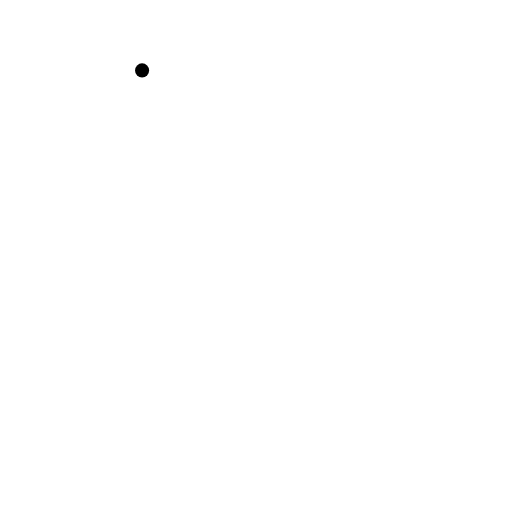
t = 0.00 s
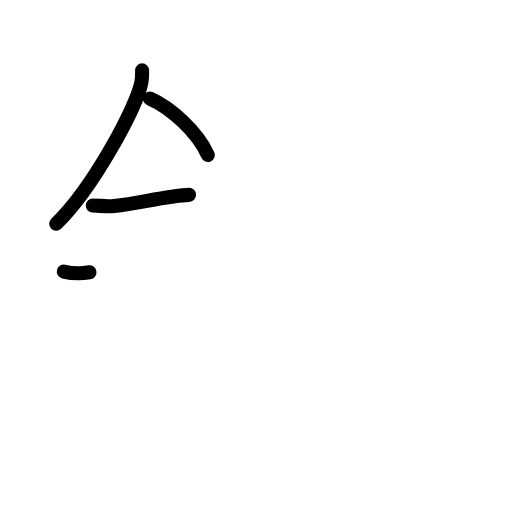
t = 3.25 s
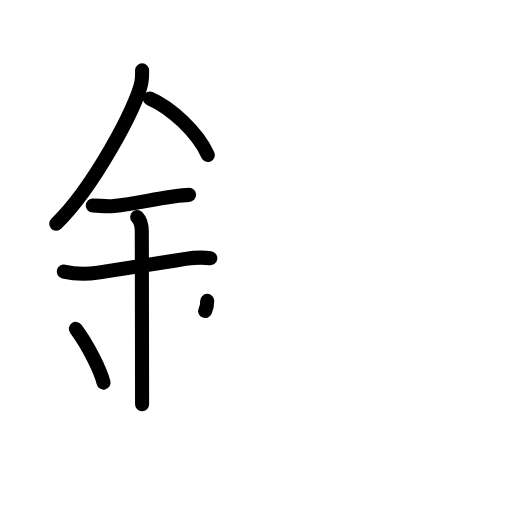
t = 6.38 s
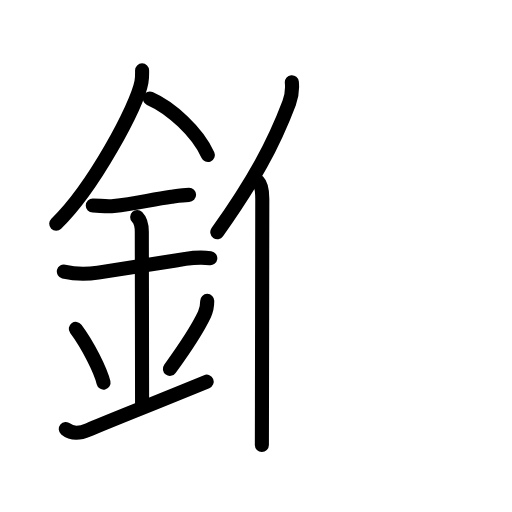
t = 9.58 s
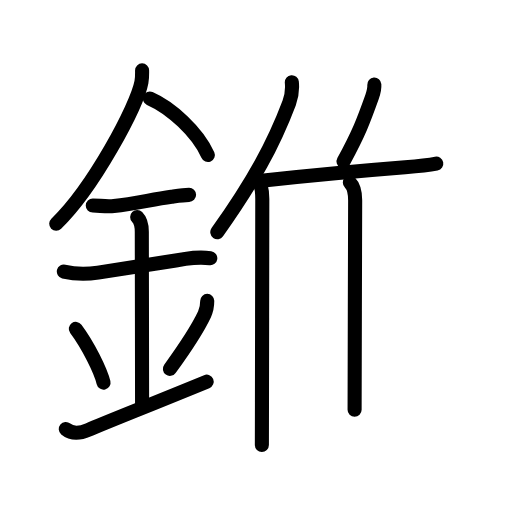
t = 12.88 s
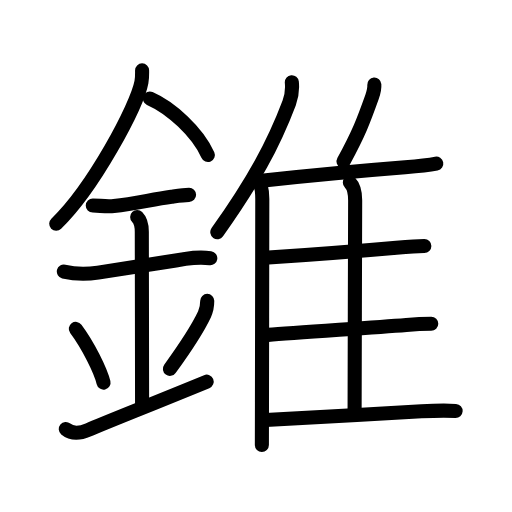
t = 16.00 s

The animated SVG that drew these frames (rendered in a browser with its animation timeline set to each time). Animation: 48 SMIL elements (animate=48); one cycle of 16.00 s.

<?xml version="1.0" encoding="UTF-8"?>
<!--
AniKanjiVG is licensed by CC-BY-SA Paul C. Sommerhoff (https://bitbucket.org/sommerhoff/anikanjivg).
AniKanjiVG uses KanjiVG which is licensed by CC-BY-SA Ulrich Apel (http://kanjivg.tagaini.net).
See also http://creativecommons.org/licenses/by-sa/3.0/
-->
<svg xmlns:kvg='http://kanjivg.tagaini.net' xmlns='http://www.w3.org/2000/svg' width='109' height='109' viewBox='0 0 109 109' style='fill:none;stroke:#000000;stroke-width:3;stroke-linecap:round;stroke-linejoin:round;' id="kvg:kanji_09310"><g id="kvg:09310" kvg:element="錐"><g id="kvg:09310-g1" kvg:element="金" kvg:position="left" kvg:radical="general"><path id="kvg:09310-s1" kvg:type="㇒" d="M30.25,14.99c0,0.83,0.05,1.49-0.14,2.49c-0.97,5.18-10.22,22.48-18.14,30.15"><animate attributeName="d" begin="0.0s" dur="0.5s" from="M30.25,14.99C30.25,14.99,30.25,14.99,30.25,14.99" to="M30.25,14.99c0,0.83,0.05,1.49-0.14,2.49" />
<animate attributeName="d" begin="0.5s" dur="0.5s" from="M30.25,14.99c0,0.83,0.05,1.49-0.14,2.49c0,0,0,0,0,0,0" to="M30.25,14.99c0,0.83,0.05,1.49-0.14,2.49c-0.97,5.18-10.22,22.48-18.14,30.15" />
</path>
<path id="kvg:09310-s2" kvg:type="㇔/㇏" d="M31.89,20.96c4.47,1.95,10.18,7.13,12.36,12.04"><animate attributeName="d" begin="1.0s" dur="1.0s" from="M31.89,20.96C31.89,20.96,31.89,20.96,31.89,20.96" to="M31.89,20.96c4.47,1.95,10.18,7.13,12.36,12.04" />
<animate attributeName="d" begin="0s" dur="1.0s" from="M-100,-100" to="M-100,-100" />
</path>
<path id="kvg:09310-s3" kvg:type="㇐" d="M19.75,43.75c1.5,0.02,3.01,0.28,4.5,0.11c4.5-0.49,7.88-1.36,12.24-1.98c1.16-0.16,2.59-0.38,3.76-0.39"><animate attributeName="d" begin="2.0s" dur="0.3333333333333333s" from="M19.75,43.75C19.75,43.75,19.75,43.75,19.75,43.75" to="M19.75,43.75c1.5,0.02,3.01,0.28,4.5,0.11" />
<animate attributeName="d" begin="2.3333333333333335s" dur="0.3333333333333333s" from="M19.75,43.75c1.5,0.02,3.01,0.28,4.5,0.11c0,0,0,0,0,0,0" to="M19.75,43.75c1.5,0.02,3.01,0.28,4.5,0.11c4.5-0.49,7.88-1.36,12.24-1.98" />
<animate attributeName="d" begin="2.6666666666666665s" dur="0.3333333333333333s" from="M19.75,43.75c1.5,0.02,3.01,0.28,4.5,0.11c4.5-0.49,7.88-1.36,12.24-1.98c0,0,0,0,0,0,0" to="M19.75,43.75c1.5,0.02,3.01,0.28,4.5,0.11c4.5-0.49,7.88-1.36,12.24-1.98c1.16-0.16,2.59-0.38,3.76-0.39" />
<animate attributeName="d" begin="0s" dur="2.0s" from="M-100,-100" to="M-100,-100" />
</path>
<path id="kvg:09310-s4" kvg:type="㇐" d="M13.59,57.81c2.29,0.56,5.31,0.54,7.28,0.22c5.82-0.95,12.25-1.91,18.6-2.91c1.9-0.3,3.65-0.38,5.3-0.15"><animate attributeName="d" begin="3.0s" dur="0.3333333333333333s" from="M13.59,57.81C13.59,57.81,13.59,57.81,13.59,57.81" to="M13.59,57.81c2.29,0.56,5.31,0.54,7.28,0.22" />
<animate attributeName="d" begin="3.3333333333333335s" dur="0.3333333333333333s" from="M13.59,57.81c2.29,0.56,5.31,0.54,7.28,0.22c0,0,0,0,0,0,0" to="M13.59,57.81c2.29,0.56,5.31,0.54,7.28,0.22c5.82-0.95,12.25-1.91,18.6-2.91" />
<animate attributeName="d" begin="3.6666666666666665s" dur="0.3333333333333333s" from="M13.59,57.81c2.29,0.56,5.31,0.54,7.28,0.22c5.82-0.95,12.25-1.91,18.6-2.91c0,0,0,0,0,0,0" to="M13.59,57.81c2.29,0.56,5.31,0.54,7.28,0.22c5.82-0.95,12.25-1.91,18.6-2.91c1.9-0.3,3.65-0.38,5.3-0.15" />
<animate attributeName="d" begin="0s" dur="3.0s" from="M-100,-100" to="M-100,-100" />
</path>
<path id="kvg:09310-s5" kvg:type="㇑a" d="M29.2,46.19C30,47,30.19,48,30.19,49.33c0,4.35,0.06,31.29,0.06,36.73"><animate attributeName="d" begin="4.0s" dur="0.5s" from="M29.2,46.19C29.2,46.19,29.2,46.19,29.2,46.19" to="M29.2,46.19C30,47,30.19,48,30.19,49.33" />
<animate attributeName="d" begin="4.5s" dur="0.5s" from="M29.2,46.19C30,47,30.19,48,30.19,49.33c0,0,0,0,0,0,0" to="M29.2,46.19C30,47,30.19,48,30.19,49.33c0,4.35,0.06,31.29,0.06,36.73" />
<animate attributeName="d" begin="0s" dur="4.0s" from="M-100,-100" to="M-100,-100" />
</path>
<path id="kvg:09310-s6" kvg:type="㇔" d="M16.14,70.01c2.61,3.49,5.28,8.88,5.9,11.44"><animate attributeName="d" begin="5.0s" dur="1.0s" from="M16.14,70.01C16.14,70.01,16.14,70.01,16.14,70.01" to="M16.14,70.01c2.61,3.49,5.28,8.88,5.9,11.44" />
<animate attributeName="d" begin="0s" dur="5.0s" from="M-100,-100" to="M-100,-100" />
</path>
<path id="kvg:09310-s7" kvg:type="㇒" d="M44.12,64.05c0,1.2-0.24,2.14-0.59,2.88c-1.28,2.7-3.16,5.82-7.36,11.6"><animate attributeName="d" begin="6.0s" dur="0.5s" from="M44.12,64.05C44.12,64.05,44.12,64.05,44.12,64.05" to="M44.12,64.05c0,1.2-0.24,2.14-0.59,2.88" />
<animate attributeName="d" begin="6.5s" dur="0.5s" from="M44.12,64.05c0,1.2-0.24,2.14-0.59,2.88c0,0,0,0,0,0,0" to="M44.12,64.05c0,1.2-0.24,2.14-0.59,2.88c-1.28,2.7-3.16,5.82-7.36,11.6" />
<animate attributeName="d" begin="0s" dur="6.0s" from="M-100,-100" to="M-100,-100" />
</path>
<path id="kvg:09310-s8" kvg:type="㇀/㇐" d="M14,91.33c1.25,1.05,2.8,1.06,4.82,0.18C22.25,90,29.96,87,44,81.25"><animate attributeName="d" begin="7.0s" dur="0.5s" from="M14,91.33C14,91.33,14,91.33,14,91.33" to="M14,91.33c1.25,1.05,2.8,1.06,4.82,0.18" />
<animate attributeName="d" begin="7.5s" dur="0.5s" from="M14,91.33c1.25,1.05,2.8,1.06,4.82,0.18c0,0,0,0,0,0,0" to="M14,91.33c1.25,1.05,2.8,1.06,4.82,0.18C22.25,90,29.96,87,44,81.25" />
<animate attributeName="d" begin="0s" dur="7.0s" from="M-100,-100" to="M-100,-100" />
</path>
</g>
<g id="kvg:09310-g2" kvg:element="隹" kvg:position="right"><g id="kvg:09310-g3" kvg:element="亻" kvg:variant="true" kvg:original="人"><path id="kvg:09310-s9" kvg:type="㇒" d="M62.13,17.5c0.16,1.63-0.05,3.02-0.57,4.41c-3.36,8.9-7.61,16.69-15.3,27.52"><animate attributeName="d" begin="8.0s" dur="0.5s" from="M62.13,17.5C62.13,17.5,62.13,17.5,62.13,17.5" to="M62.13,17.5c0.16,1.63-0.05,3.02-0.57,4.41" />
<animate attributeName="d" begin="8.5s" dur="0.5s" from="M62.13,17.5c0.16,1.63-0.05,3.02-0.57,4.41c0,0,0,0,0,0,0" to="M62.13,17.5c0.16,1.63-0.05,3.02-0.57,4.41c-3.36,8.9-7.61,16.69-15.3,27.52" />
<animate attributeName="d" begin="0s" dur="8.0s" from="M-100,-100" to="M-100,-100" />
</path>
<path id="kvg:09310-s10" kvg:type="㇑" d="M54.94,38.65c0.83,0.83,0.9,2.3,0.9,3.66c0,6.45-0.05,30.06-0.07,43.31c-0.01,5.1-0.02,8.66-0.02,9.13"><animate attributeName="d" begin="9.0s" dur="0.3333333333333333s" from="M54.94,38.65C54.94,38.65,54.94,38.65,54.94,38.65" to="M54.94,38.65c0.83,0.83,0.9,2.3,0.9,3.66" />
<animate attributeName="d" begin="9.333333333333334s" dur="0.3333333333333333s" from="M54.94,38.65c0.83,0.83,0.9,2.3,0.9,3.66c0,0,0,0,0,0,0" to="M54.94,38.65c0.83,0.83,0.9,2.3,0.9,3.66c0,6.45-0.05,30.06-0.07,43.31" />
<animate attributeName="d" begin="9.666666666666666s" dur="0.3333333333333333s" from="M54.94,38.65c0.83,0.83,0.9,2.3,0.9,3.66c0,6.45-0.05,30.06-0.07,43.31c0,0,0,0,0,0,0" to="M54.94,38.65c0.83,0.83,0.9,2.3,0.9,3.66c0,6.45-0.05,30.06-0.07,43.31c-0.01,5.1-0.02,8.66-0.02,9.13" />
<animate attributeName="d" begin="0s" dur="9.0s" from="M-100,-100" to="M-100,-100" />
</path>
</g>
<path id="kvg:09310-s11" kvg:type="㇒" d="M79.69,18c0.07,0.92-0.22,1.88-0.49,2.65c-1.82,5.1-2.76,7.62-6.06,13.71"><animate attributeName="d" begin="10.0s" dur="0.5s" from="M79.69,18C79.69,18,79.69,18,79.69,18" to="M79.69,18c0.07,0.92-0.22,1.88-0.49,2.65" />
<animate attributeName="d" begin="10.5s" dur="0.5s" from="M79.69,18c0.07,0.92-0.22,1.88-0.49,2.65c0,0,0,0,0,0,0" to="M79.69,18c0.07,0.92-0.22,1.88-0.49,2.65c-1.82,5.1-2.76,7.62-6.06,13.71" />
<animate attributeName="d" begin="0s" dur="10.0s" from="M-100,-100" to="M-100,-100" />
</path>
<path id="kvg:09310-s12" kvg:type="㇐b" d="M56.16,38.41c6.85-0.75,20.21-2.04,30.08-2.82c3.32-0.26,5.77-0.6,6.64-0.77"><animate attributeName="d" begin="11.0s" dur="0.5s" from="M56.16,38.41C56.16,38.41,56.16,38.41,56.16,38.41" to="M56.16,38.41c6.85-0.75,20.21-2.04,30.08-2.82" />
<animate attributeName="d" begin="11.5s" dur="0.5s" from="M56.16,38.41c6.85-0.75,20.21-2.04,30.08-2.82c0,0,0,0,0,0,0" to="M56.16,38.41c6.85-0.75,20.21-2.04,30.08-2.82c3.32-0.26,5.77-0.6,6.64-0.77" />
<animate attributeName="d" begin="0s" dur="11.0s" from="M-100,-100" to="M-100,-100" />
</path>
<path id="kvg:09310-s13" kvg:type="㇑a" d="M74.48,38.83c0.97,0.97,1.13,2.54,1.13,3.79c0,9.69-0.12,33.08-0.12,44.62"><animate attributeName="d" begin="12.0s" dur="0.5s" from="M74.48,38.83C74.48,38.83,74.48,38.83,74.48,38.83" to="M74.48,38.83c0.97,0.97,1.13,2.54,1.13,3.79" />
<animate attributeName="d" begin="12.5s" dur="0.5s" from="M74.48,38.83c0.97,0.97,1.13,2.54,1.13,3.79c0,0,0,0,0,0,0" to="M74.48,38.83c0.97,0.97,1.13,2.54,1.13,3.79c0,9.69-0.12,33.08-0.12,44.62" />
<animate attributeName="d" begin="0s" dur="12.0s" from="M-100,-100" to="M-100,-100" />
</path>
<path id="kvg:09310-s14" kvg:type="㇐b" d="M57.14,54.82c6.27-0.42,19.33-1.39,27.24-2.09c2.96-0.26,4.74-0.37,5.96-0.37"><animate attributeName="d" begin="13.0s" dur="0.5s" from="M57.14,54.82C57.14,54.82,57.14,54.82,57.14,54.82" to="M57.14,54.82c6.27-0.42,19.33-1.39,27.24-2.09" />
<animate attributeName="d" begin="13.5s" dur="0.5s" from="M57.14,54.82c6.27-0.42,19.33-1.39,27.24-2.09c0,0,0,0,0,0,0" to="M57.14,54.82c6.27-0.42,19.33-1.39,27.24-2.09c2.96-0.26,4.74-0.37,5.96-0.37" />
<animate attributeName="d" begin="0s" dur="13.0s" from="M-100,-100" to="M-100,-100" />
</path>
<path id="kvg:09310-s15" kvg:type="㇐b" d="M57.05,71.29c6.2-0.54,20.91-1.45,29.46-2.12c2.63-0.21,3.73-0.23,5.3-0.23"><animate attributeName="d" begin="14.0s" dur="0.5s" from="M57.05,71.29C57.05,71.29,57.05,71.29,57.05,71.29" to="M57.05,71.29c6.2-0.54,20.91-1.45,29.46-2.12" />
<animate attributeName="d" begin="14.5s" dur="0.5s" from="M57.05,71.29c6.2-0.54,20.91-1.45,29.46-2.12c0,0,0,0,0,0,0" to="M57.05,71.29c6.2-0.54,20.91-1.45,29.46-2.12c2.63-0.21,3.73-0.23,5.3-0.23" />
<animate attributeName="d" begin="0s" dur="14.0s" from="M-100,-100" to="M-100,-100" />
</path>
<path id="kvg:09310-s16" kvg:type="㇐b" d="M56.55,89.43c5.73-0.31,23.08-1.26,33.19-1.86c3.69-0.22,5.38-0.2,7.26-0.09"><animate attributeName="d" begin="15.0s" dur="0.5s" from="M56.55,89.43C56.55,89.43,56.55,89.43,56.55,89.43" to="M56.55,89.43c5.73-0.31,23.08-1.26,33.19-1.86" />
<animate attributeName="d" begin="15.5s" dur="0.5s" from="M56.55,89.43c5.73-0.31,23.08-1.26,33.19-1.86c0,0,0,0,0,0,0" to="M56.55,89.43c5.73-0.31,23.08-1.26,33.19-1.86c3.69-0.22,5.38-0.2,7.26-0.09" />
<animate attributeName="d" begin="0s" dur="15.0s" from="M-100,-100" to="M-100,-100" />
</path>
</g>
</g>
</svg>
